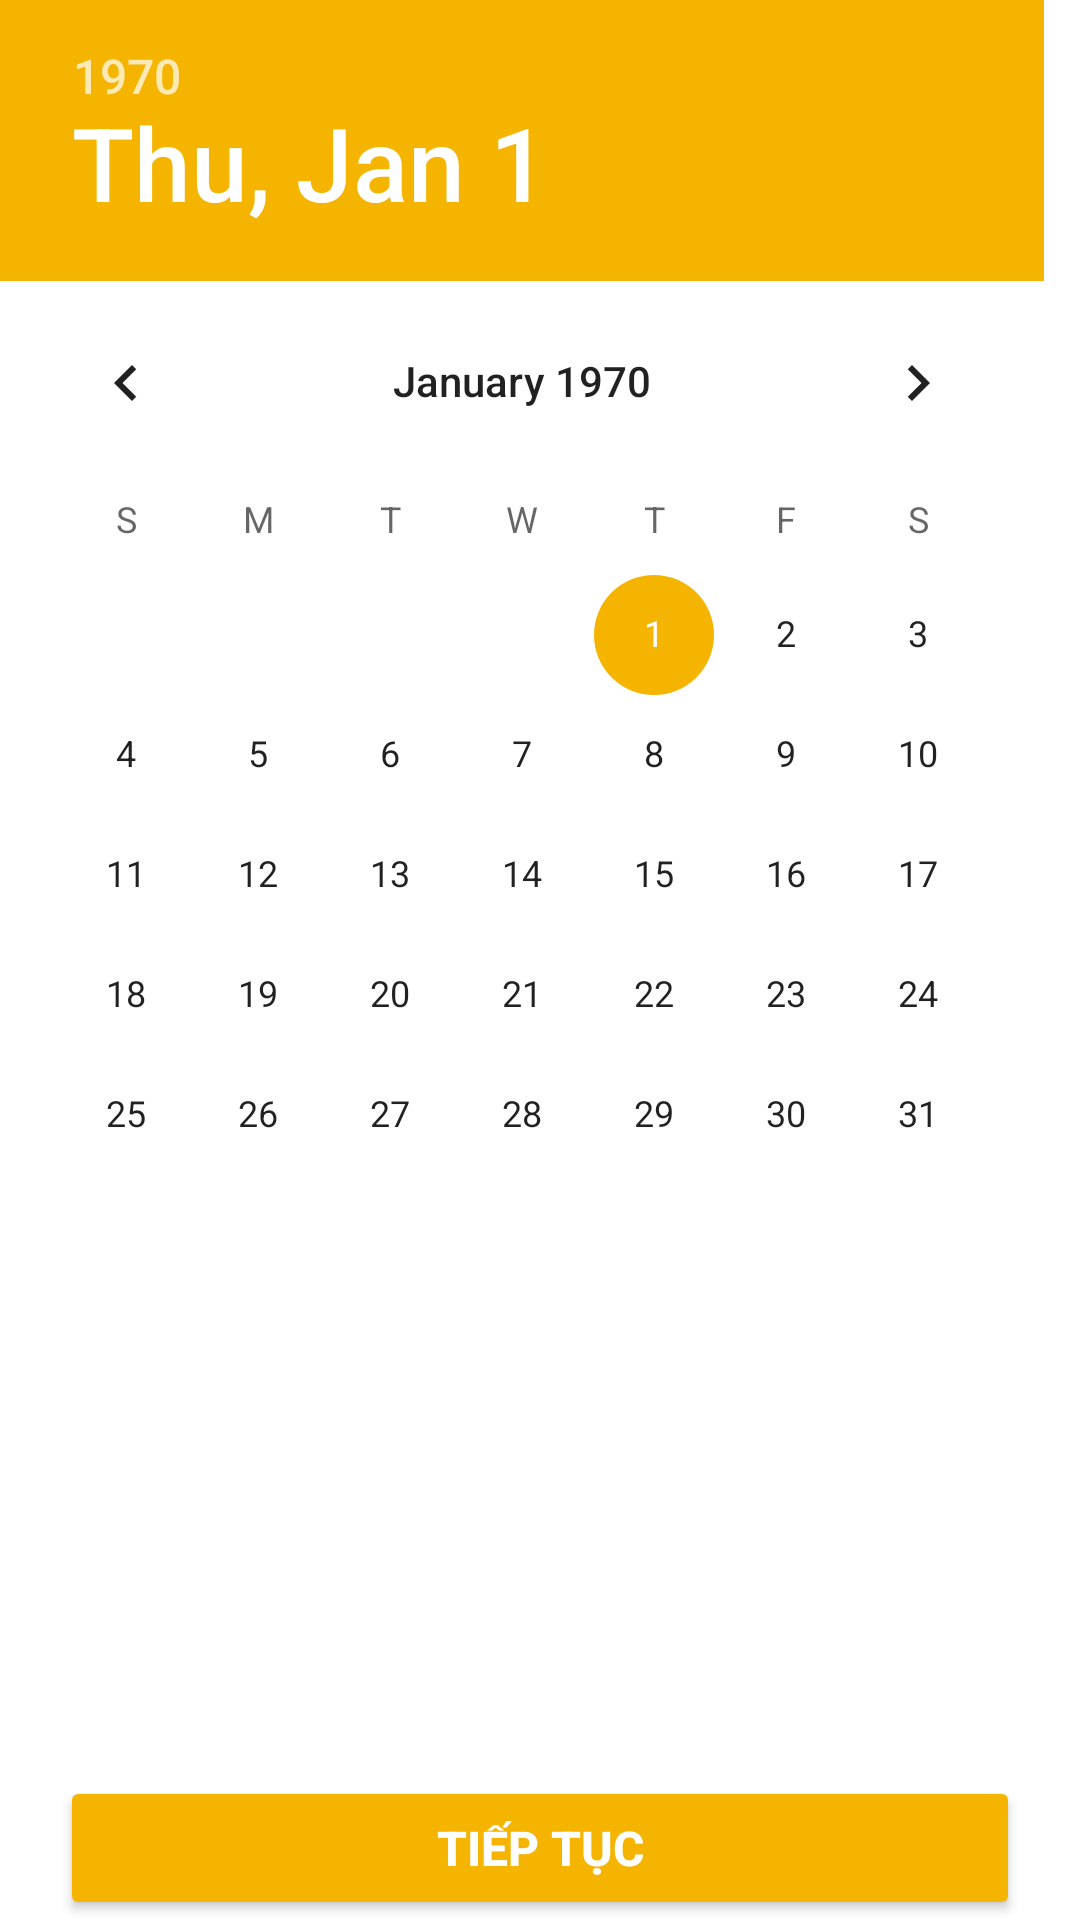

Write the Android layout XML for this screen, with the resource values it uses.
<!-- AndroidManifest.xml: application theme Theme.Keep -->
<!-- res/layout/date_time_picker.xml -->
<?xml version="1.0" encoding="utf-8"?>
<LinearLayout
    xmlns:android="http://schemas.android.com/apk/res/android"
    android:orientation="vertical"
    android:layout_width="match_parent"
    android:layout_height="match_parent">

    <DatePicker
        android:id="@+id/date_picker"
        android:layout_width="match_parent"
        android:calendarViewShown="true"
        android:spinnersShown="false"
        android:layout_weight="1"
        android:layout_height="0dp" />

    <TimePicker
        android:id="@+id/time_picker"
        android:layout_weight="1"
        android:layout_width="match_parent"
        android:layout_height="0dp"
        android:visibility="gone" />

    <Button
        android:id="@+id/date_time_set"
        android:layout_width="match_parent"
        android:layout_height="wrap_content"
        android:layout_marginLeft="20dp"
        android:layout_marginTop="35dp"
        android:layout_marginRight="20dp"
        android:backgroundTint="@color/nam_keep"
        android:padding="10dp"
        android:text="@string/button_continue_picker"
        android:textColor="#ffffff"
        android:textSize="16sp"
        android:textStyle="bold" />

</LinearLayout>
<!-- resources referenced by this layout -->
<resources>
  <color name="nam_keep">#F4B400</color>
  <string name="button_continue_picker">Tiếp tục</string>
  <style name="Theme.Keep" parent="Theme.MaterialComponents.Light.NoActionBar">
          
          <item name="colorPrimary">@color/white_app_keep</item>
          <item name="colorPrimaryVariant">@color/white</item>
          <item name="colorOnPrimary">@color/black</item>
          
          <item name="colorSecondary">@color/nam_keep</item>
          <item name="colorSecondaryVariant">@color/white</item>
          <item name="colorOnSecondary">@color/white</item>
          
          <item name="android:windowLightStatusBar" tools:targetApi="m">true</item>
          <item name="android:statusBarColor" tools:targetApi="l">?attr/colorPrimaryVariant</item>
          
      </style>
  <color name="white_app_keep">#f1f5fb</color>
  <color name="white">#FFFFFFFF</color>
  <color name="black">#FF000000</color>
</resources>
